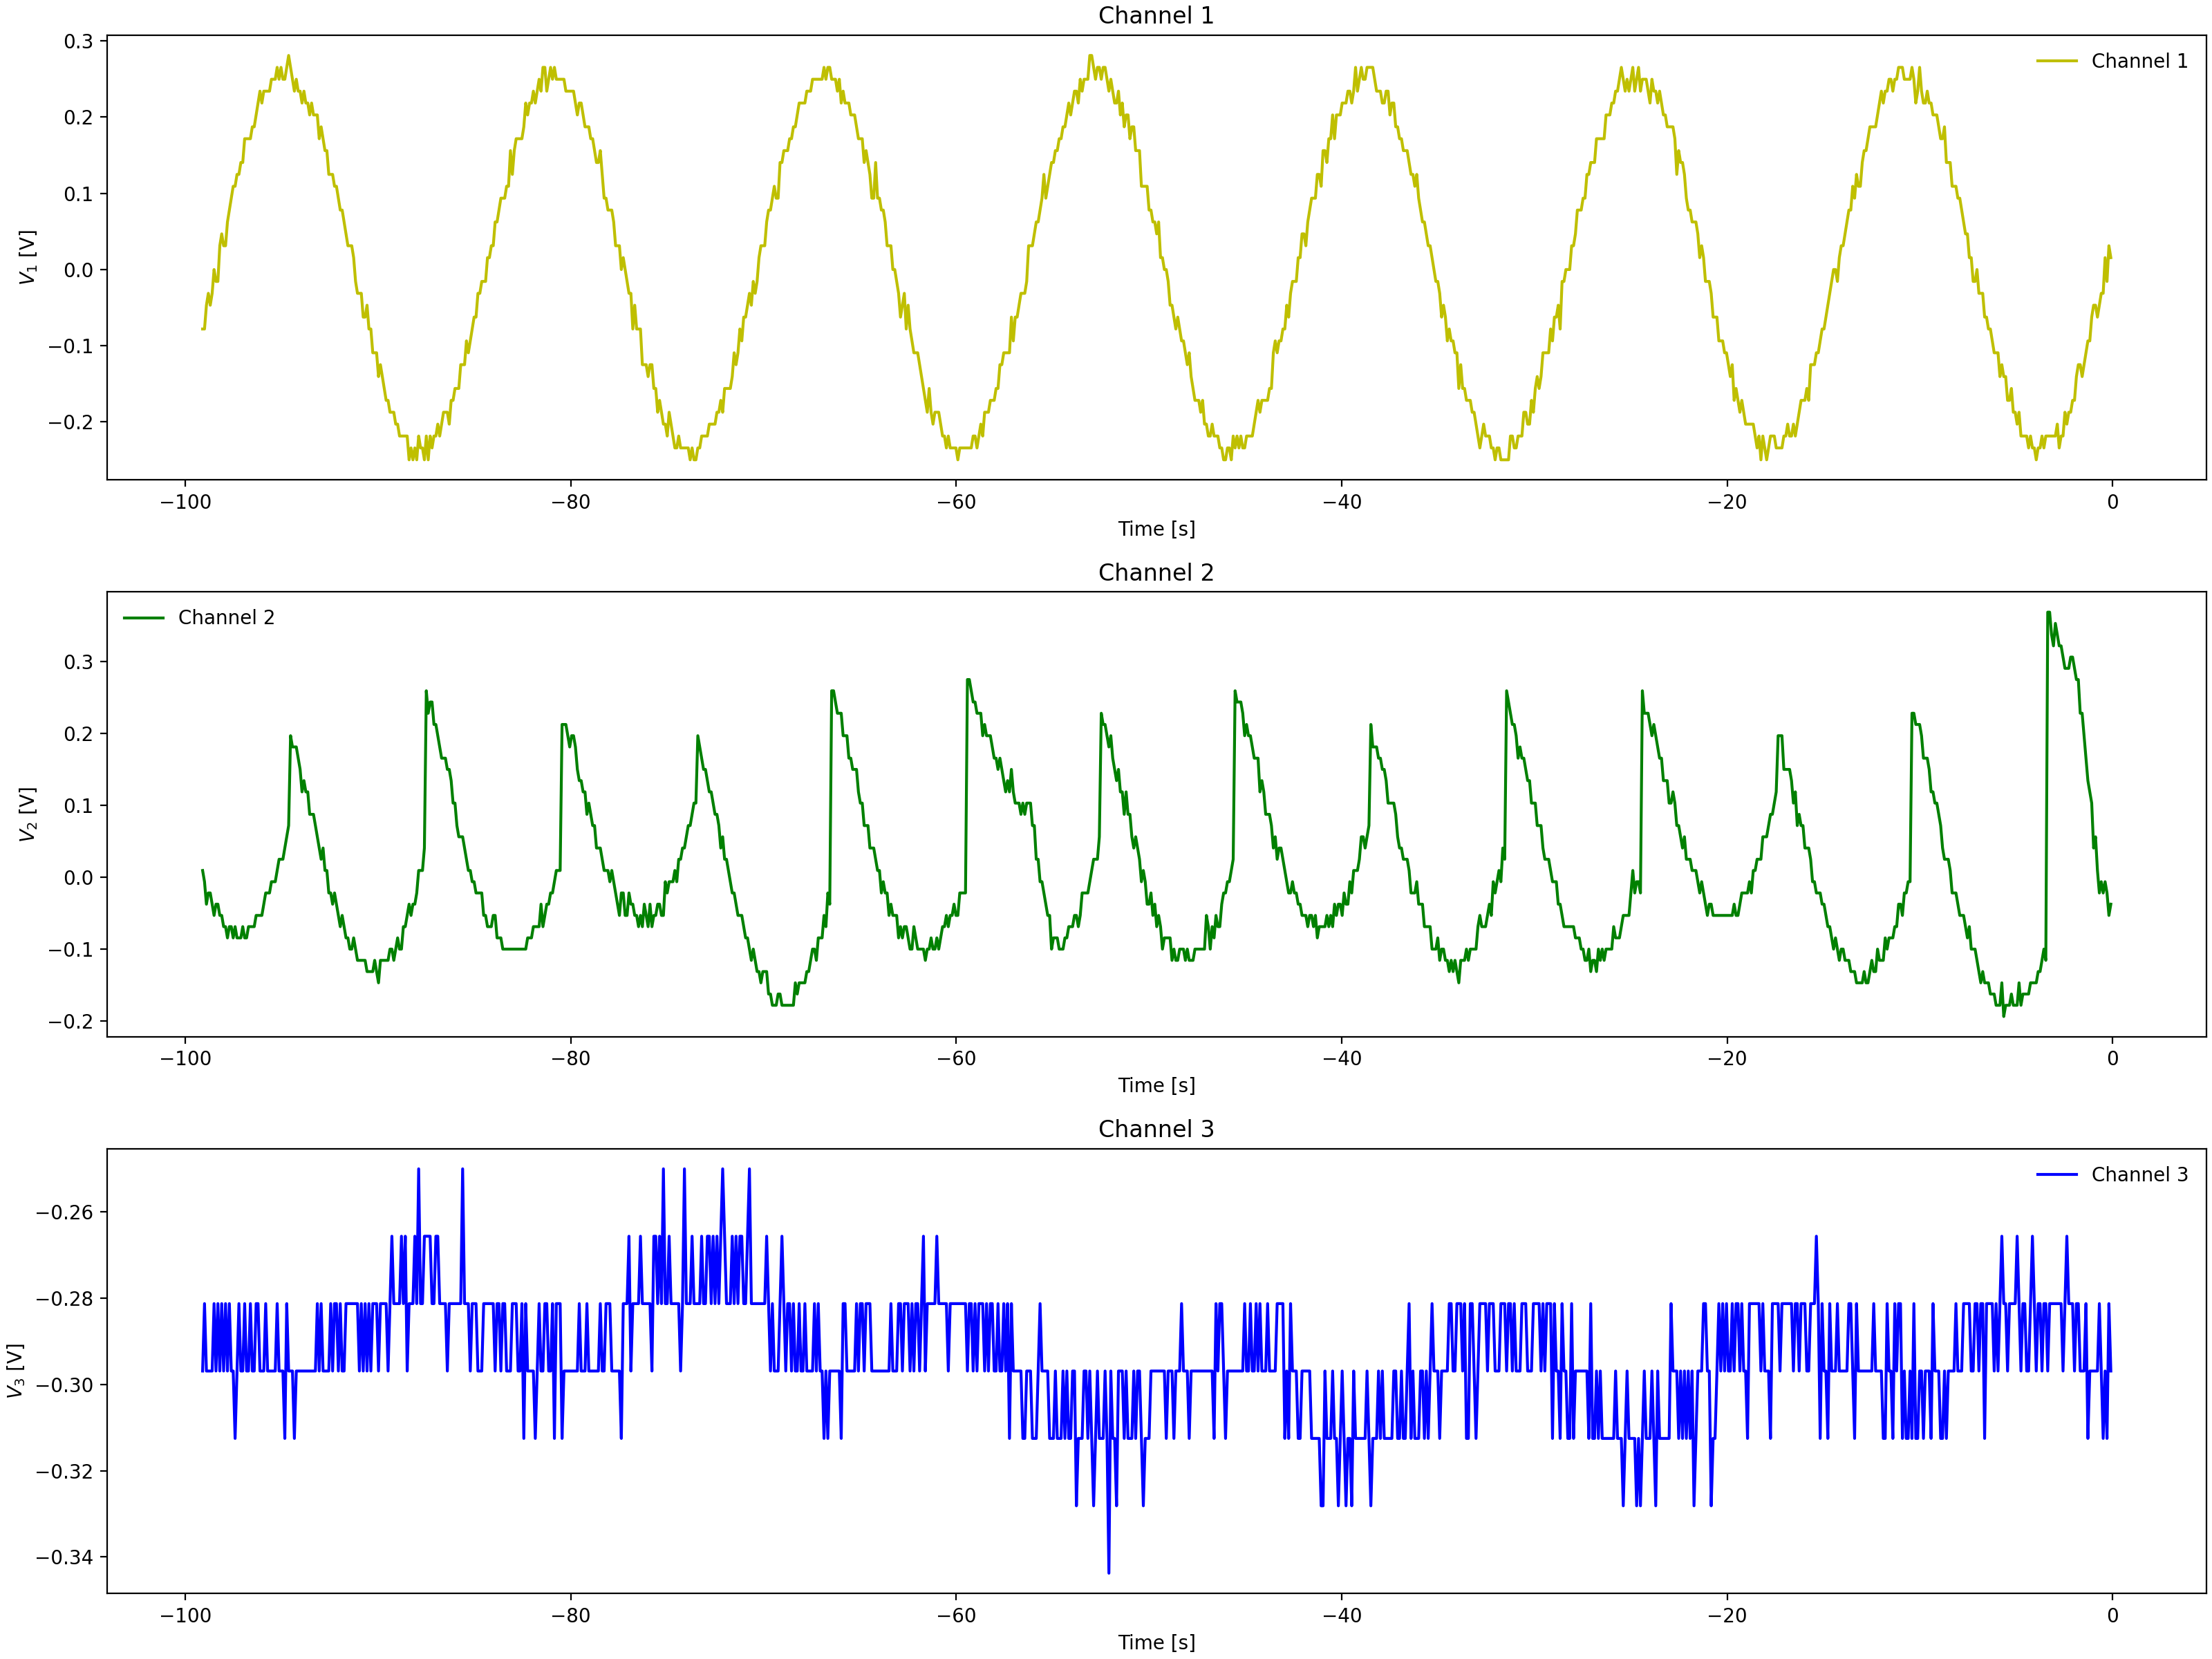

The data file committed next to this chart (first rows):
Channel 1 Time, Channel 1 Voltage, Channel 2 Time, Channel 2 Voltage, Channel 3 Time, Channel 3 Voltage
-0.0992, 0.01537, -0.0992, -0.05337, -0.0992, -0.2812
-0.1984, -0.00025, -0.1984, -0.03775, -0.1984, -0.2812
-0.2976, -0.00025, -0.2976, -0.02212, -0.2976, -0.2812
-0.3968, -0.00025, -0.3968, -0.02212, -0.3968, -0.2812
-0.496, -0.01588, -0.496, -0.0065, -0.496, -0.2812
-0.5952, -0.01588, -0.5952, -0.0065, -0.5952, -0.2812
-0.6944, -0.0315, -0.6944, -0.0065, -0.6944, -0.2812
-0.7936, -0.06275, -0.7936, 0.02475, -0.7936, -0.2812
-0.8928, -0.07838, -0.8928, 0.02475, -0.8928, -0.2812
-0.992, -0.1096, -0.992, 0.02475, -0.992, -0.2656
-1.091, -0.094, -1.091, 0.04038, -1.091, -0.2812
-1.19, -0.094, -1.19, 0.07162, -1.19, -0.2812
-1.29, -0.1096, -1.29, 0.056, -1.29, -0.2812
-1.389, -0.1096, -1.389, 0.07162, -1.389, -0.2656
-1.488, -0.1253, -1.488, 0.1029, -1.488, -0.2812
-1.587, -0.1253, -1.587, 0.1029, -1.587, -0.25
-1.686, -0.1409, -1.686, 0.1029, -1.686, -0.2656
-1.786, -0.1409, -1.786, 0.1029, -1.786, -0.2812
-1.885, -0.1721, -1.885, 0.1185, -1.885, -0.2812
-1.984, -0.1565, -1.984, 0.1341, -1.984, -0.2812
-2.083, -0.1721, -2.083, 0.1497, -2.083, -0.2656
-2.182, -0.1721, -2.182, 0.1654, -2.182, -0.2656
-2.282, -0.1878, -2.282, 0.1654, -2.282, -0.2656
-2.381, -0.2034, -2.381, 0.181, -2.381, -0.2812
-2.48, -0.1878, -2.48, 0.181, -2.48, -0.2656
-2.579, -0.1878, -2.579, 0.2122, -2.579, -0.2656
-2.678, -0.219, -2.678, 0.1966, -2.678, -0.2812
-2.778, -0.2034, -2.778, 0.2279, -2.778, -0.2656
-2.877, -0.219, -2.877, 0.1966, -2.877, -0.2812
-2.976, -0.219, -2.976, 0.2435, -2.976, -0.2656
-3.075, -0.219, -3.075, 0.2435, -3.075, -0.2812
-3.174, -0.219, -3.174, 0.2591, -3.174, -0.2812
-3.274, -0.2346, -3.274, 0.2591, -3.274, -0.2656
-3.373, -0.2502, -3.373, 0.2747, -3.373, -0.2812
-3.472, -0.2346, -3.472, -0.0065, -3.472, -0.2656
-3.571, -0.2346, -3.571, -0.02212, -3.571, -0.2812
-3.67, -0.2502, -3.67, -0.03775, -3.67, -0.2812
-3.77, -0.219, -3.77, -0.03775, -3.77, -0.2812
-3.869, -0.2346, -3.869, -0.05337, -3.869, -0.2812
-3.968, -0.2346, -3.968, -0.069, -3.968, -0.2812
-4.067, -0.2346, -4.067, -0.069, -4.067, -0.2812
-4.166, -0.219, -4.166, -0.069, -4.166, -0.2969
-4.266, -0.2346, -4.266, -0.08463, -4.266, -0.2812
-4.365, -0.2346, -4.365, -0.1003, -4.365, -0.25
-4.464, -0.219, -4.464, -0.1159, -4.464, -0.2656
-4.563, -0.2034, -4.563, -0.1159, -4.563, -0.2812
-4.662, -0.219, -4.662, -0.1159, -4.662, -0.2812
-4.762, -0.2346, -4.762, -0.1159, -4.762, -0.25
-4.861, -0.219, -4.861, -0.1315, -4.861, -0.2812
-4.96, -0.2034, -4.96, -0.1315, -4.96, -0.2656
-5.059, -0.1878, -5.059, -0.1315, -5.059, -0.2812
-5.158, -0.1878, -5.158, -0.1471, -5.158, -0.2656
-5.258, -0.1565, -5.258, -0.1471, -5.258, -0.2812
-5.357, -0.1878, -5.357, -0.1471, -5.357, -0.2812
-5.456, -0.1565, -5.456, -0.1471, -5.456, -0.2656
-5.555, -0.1721, -5.555, -0.1471, -5.555, -0.2656
-5.654, -0.1721, -5.654, -0.1628, -5.654, -0.2812
-5.754, -0.1565, -5.754, -0.1628, -5.754, -0.2656
-5.853, -0.1409, -5.853, -0.1628, -5.853, -0.2812
-5.952, -0.1409, -5.952, -0.1471, -5.952, -0.2656
... 939 more rows
